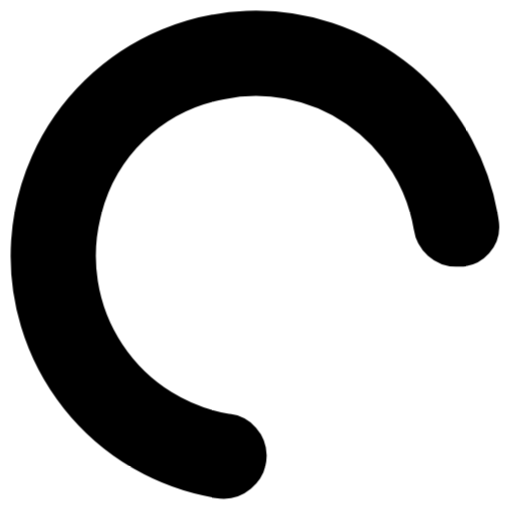
t = 0.00 s
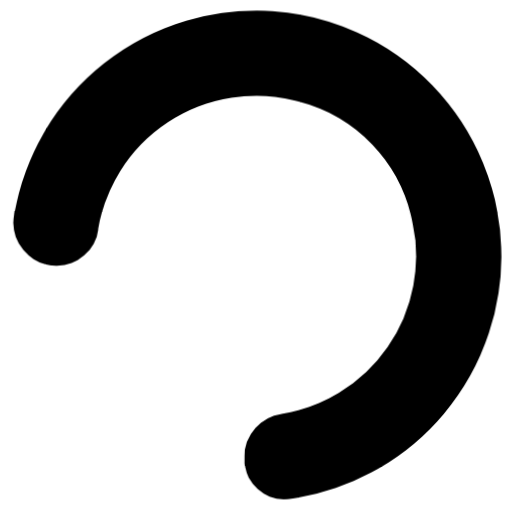
t = 0.19 s
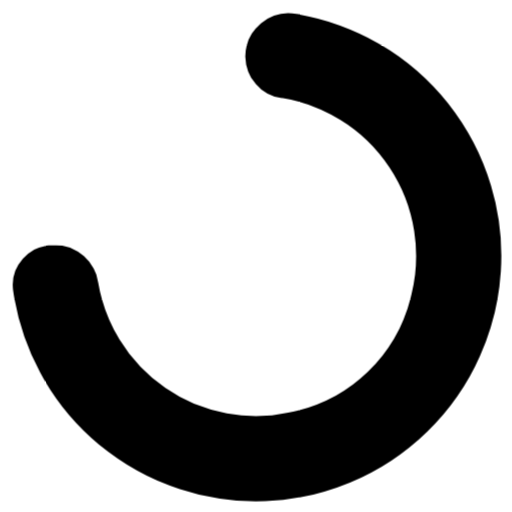
t = 0.38 s
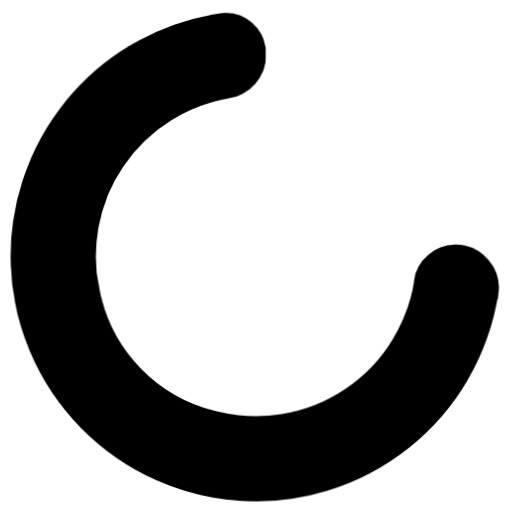
t = 0.56 s

The animated SVG that drew these frames (rendered in a browser with its animation timeline set to each time). Animation: 1 CSS @keyframes rule; one cycle of 0.75 s, repeats indefinitely.

<svg width="24" height="24" viewBox="0 0 24 24" xmlns="http://www.w3.org/2000/svg" fill="currentColor" stroke="currentColor"><style>.spinner_6kVp{transform-origin:center;animation:spinner_irSm .75s infinite linear}@keyframes spinner_irSm{100%{transform:rotate(360deg)}}</style><path d="M10.72,19.9a8,8,0,0,1-6.5-9.79A7.77,7.77,0,0,1,10.4,4.16a8,8,0,0,1,9.49,6.52A1.54,1.54,0,0,0,21.38,12h.13a1.37,1.37,0,0,0,1.38-1.54,11,11,0,1,0-12.7,12.39A1.54,1.54,0,0,0,12,21.34h0A1.47,1.47,0,0,0,10.72,19.9Z" class="spinner_6kVp"/></svg>